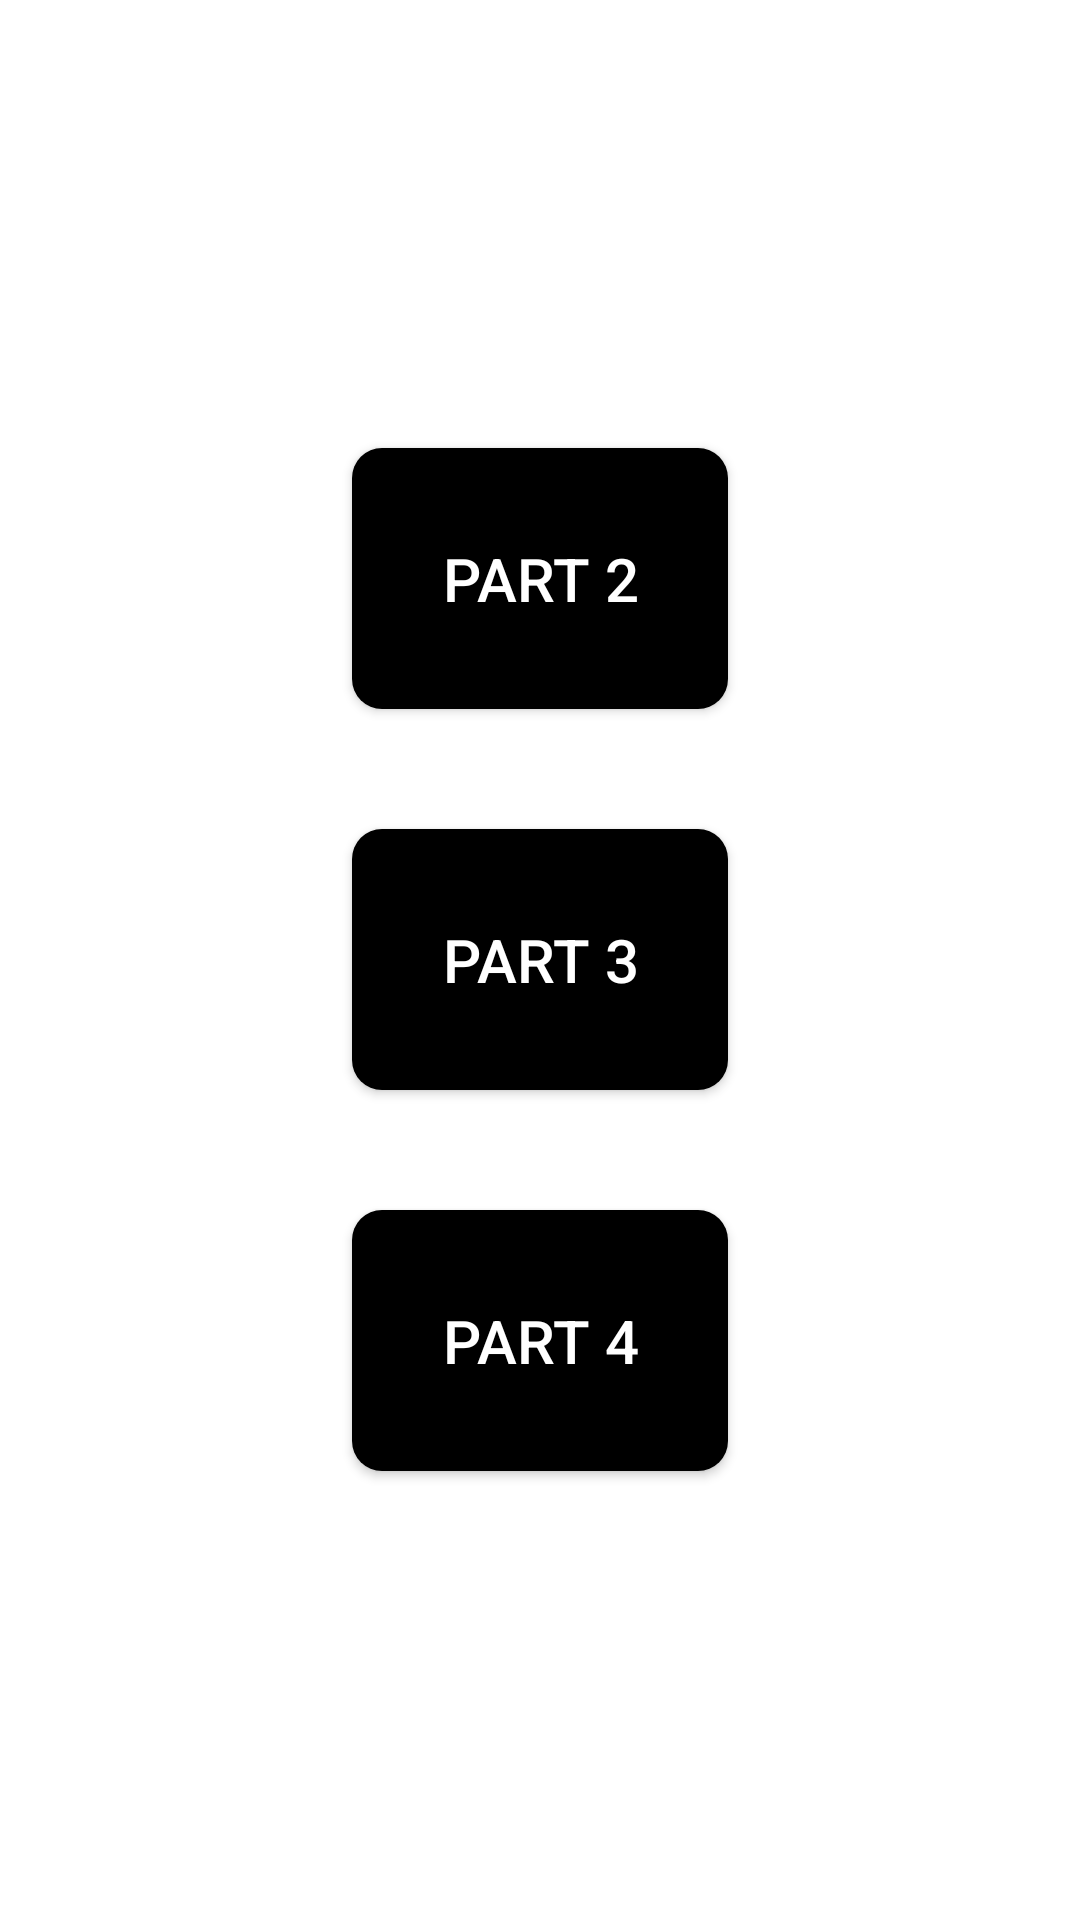

Write the Android layout XML for this screen, with the resource values it uses.
<!-- AndroidManifest.xml: application theme Theme.Tp -->
<!-- res/layout/fragment_tp1_container.xml -->
<?xml version="1.0" encoding="utf-8"?>
<FrameLayout xmlns:android="http://schemas.android.com/apk/res/android"
    xmlns:tools="http://schemas.android.com/tools"
    android:layout_width="match_parent"
    android:layout_height="match_parent"
    tools:context=".ui.fragment.tp1.Tp1ContainerFragment">

    <RelativeLayout
        android:layout_width="match_parent"
        android:layout_height="match_parent">
        <TextView
            android:id="@+id/txt_user_name"
            android:layout_width="wrap_content"
            android:layout_height="wrap_content"
            android:layout_alignParentTop="true"
            android:layout_alignParentStart="true"
            android:layout_marginTop="10dp"
            android:layout_marginStart="15dp"
            android:textStyle="bold"
            android:textSize="22sp"
            android:textColor="@color/black"/>
        <RelativeLayout
            android:layout_width="match_parent"
            android:layout_height="match_parent"
            android:gravity="center">
            <androidx.appcompat.widget.AppCompatButton
                android:id="@+id/btn_part2"
                android:layout_width="wrap_content"
                android:layout_height="wrap_content"
                android:layout_centerHorizontal="true"
                android:background="@drawable/button_shape"
                android:textColor="@color/white"
                android:text="@string/part2"
                android:textSize="20sp"
                android:padding="30dp"/>
            <androidx.appcompat.widget.AppCompatButton
                android:id="@+id/btn_part3"
                android:layout_width="wrap_content"
                android:layout_height="wrap_content"
                android:layout_marginHorizontal="80dp"
                android:layout_marginVertical="40dp"
                android:layout_centerHorizontal="true"
                android:background="@drawable/button_shape"
                android:layout_below="@id/btn_part2"
                android:textColor="@color/white"
                android:text="@string/part3"
                android:textSize="20sp"
                android:padding="30dp"/>
            <androidx.appcompat.widget.AppCompatButton
                android:id="@+id/btn_part4"
                android:layout_width="wrap_content"
                android:layout_height="wrap_content"
                android:layout_marginHorizontal="80dp"
                android:layout_below="@id/btn_part3"
                android:layout_centerHorizontal="true"
                android:background="@drawable/button_shape"
                android:textColor="@color/white"
                android:text="@string/part4"
                android:textSize="20sp"
                android:padding="30dp"/>

        </RelativeLayout>
    </RelativeLayout>

</FrameLayout>
<!-- resources referenced by this layout -->
<resources>
  <color name="black">#FF000000</color>
  <color name="white">#FFFFFFFF</color>
  <!-- drawable button_shape (drawable) -->
  <?xml version="1.0" encoding="utf-8"?>
  <shape xmlns:android="http://schemas.android.com/apk/res/android">
  
      <solid
          android:color="@color/black"/>
      <corners
          android:radius="10dp"/>
  </shape>
  <string name="part2">Part 2</string>
  <string name="part3">Part 3</string>
  <string name="part4">Part 4</string>
  <style name="Theme.Tp" parent="Theme.MaterialComponents.DayNight.NoActionBar">
          
          <item name="colorPrimary">@color/black</item>
          <item name="colorPrimaryVariant">@color/black</item>
          <item name="colorOnPrimary">@color/white</item>
          
          <item name="colorSecondary">@color/black</item>
          <item name="colorSecondaryVariant">@color/teal_700</item>
          <item name="colorOnSecondary">@color/black</item>
          
          <item name="android:statusBarColor">?attr/colorPrimaryVariant</item>
          
      </style>
  <color name="teal_700">#FF018786</color>
</resources>
